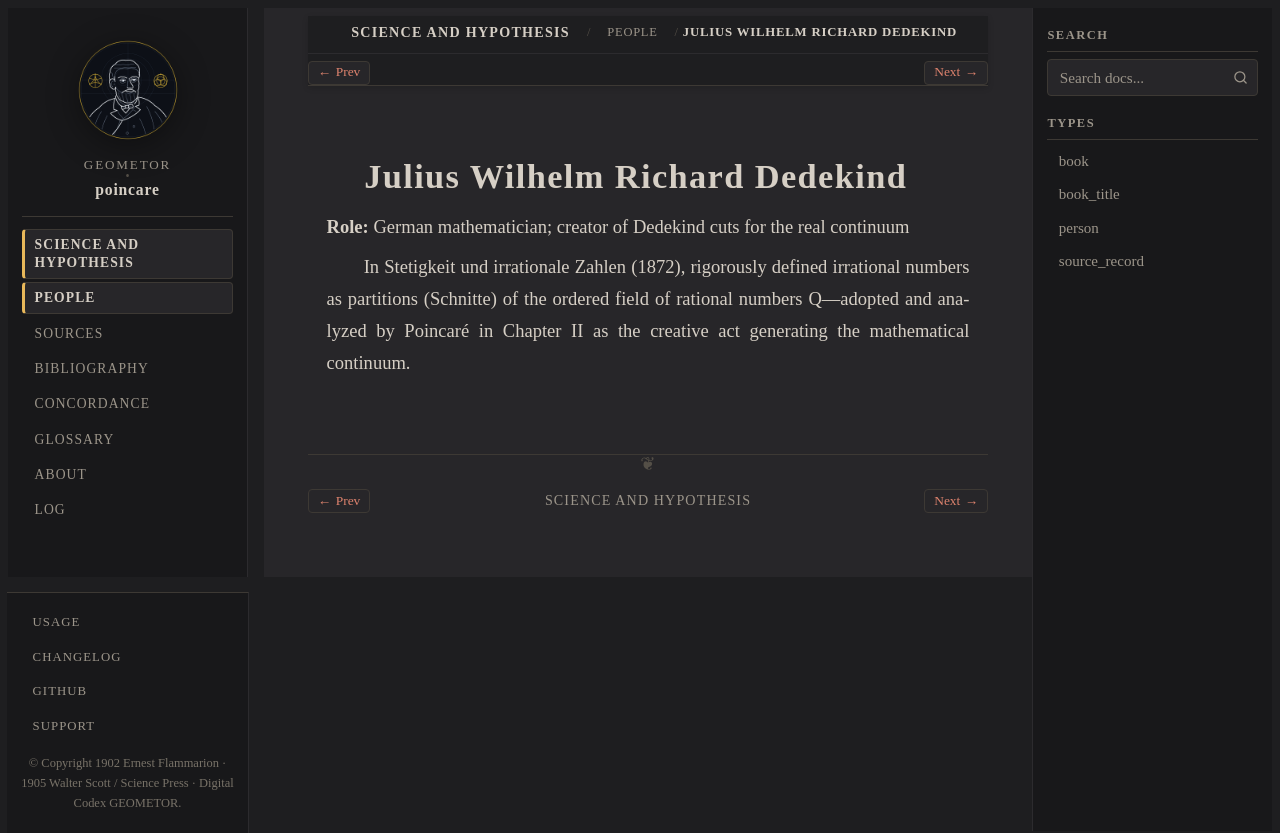

repository: geometor/poincare · page: science_and_hypothesis/people/dedekind.html · generator: sphinx

:type: person
:layout: book
:death_year: 1916
:death_label: 1916
:lifespan: 1831–1916
:excerpt: Role: German mathematician; creator of Dedekind cuts for the real continuum

.. _person-dedekind:

Julius Wilhelm Richard Dedekind
===============================

**Role:** German mathematician; creator of Dedekind cuts for the real continuum

In Stetigkeit und irrationale Zahlen (1872), rigorously defined irrational numbers as partitions (Schnitte) of the ordered field of rational numbers Q—adopted and analyzed by Poincaré in Chapter II as the creative act generating the mathematical continuum.
